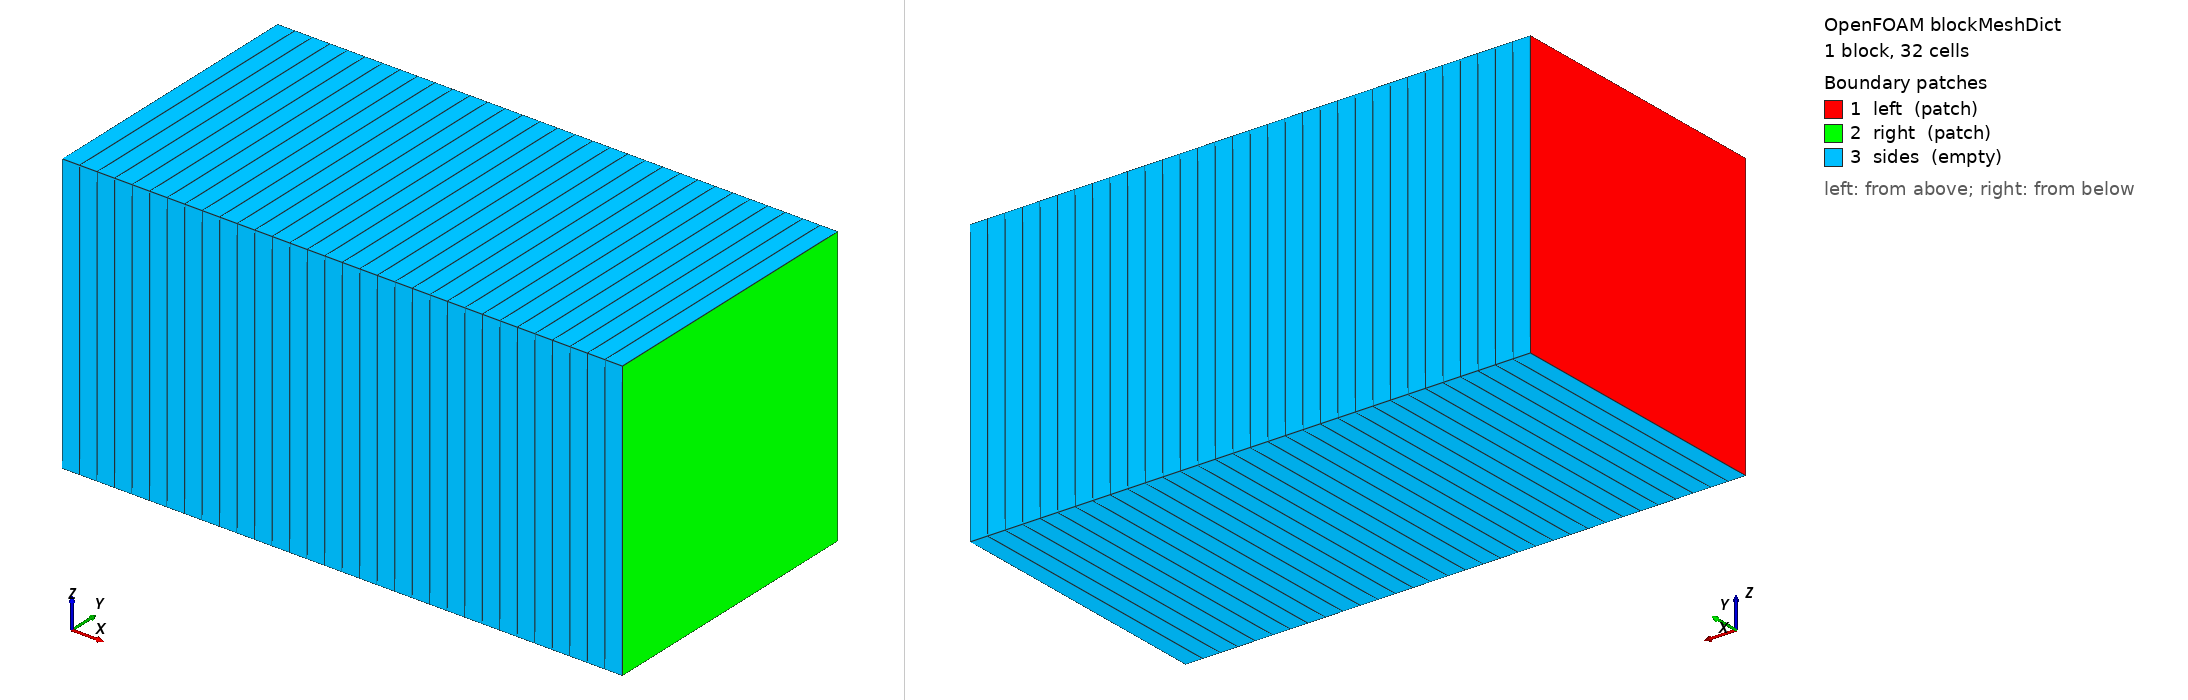

OpenFOAM case: the mesh blockMesh builds from blockMeshDict, 1 block(s), 32 cells. Boundary patches (legend numbers): 1 left (patch), 2 right (patch), 3 sides (empty). Left view from above one corner, right view from below the opposite corner. Boundary conditions: 6 field file(s) under 0/; 3 of 3 drawn patches have an entry in a shipped field file.

=== system/blockMeshDict ===
FoamFile { version 2.0; format ascii; class dictionary; object blockMeshDict; }
convertToMeters 1;
vertices ((0 0 0) (2.0 0 0) (2.0 1 0) (0 1 0) (0 0 1) (2.0 0 1) (2.0 1 1) (0 1 1));
blocks (hex (0 1 2 3 4 5 6 7) (32 1 1) simpleGrading (1 1 1));
edges ();
boundary (
left { type patch; faces ((0 4 7 3)); }
right { type patch; faces ((1 2 6 5)); }
sides { type empty; faces ((0 1 5 4) (3 7 6 2) (0 3 2 1) (4 5 6 7)); }
);
mergePatchPairs ();


=== 0/T ===
FoamFile { version 2.0; format ascii; class volScalarField; object T; }
dimensions [0 0 0 1 0 0 0];
internalField nonuniform List<scalar>
32
(
348.43205574912889
348.43205574912889
348.43205574912889
348.43205574912889
348.43205574912889
348.43205574912889
348.43205574912889
348.43205574912889
348.43205574912889
348.43205574912889
348.43205574912889
348.43205574912889
348.43205574912889
348.43205574912889
348.43205574912889
348.43205574912889
348.43205574912889
348.43205574912889
348.43205574912889
348.43205574912889
348.43205574912889
348.43205574912889
348.43205574912889
348.43205574912889
348.43205574912889
348.43205574912889
348.43205574912889
348.43205574912889
348.43205574912889
348.43205574912889
348.43205574912889
348.43205574912889);
boundaryField
{
left { type fixedValue; value uniform 348.43205574912889; }
right { type fixedValue; value uniform 348.43205574912889; }
sides { type empty; }
}


=== 0/U ===
FoamFile { version 2.0; format ascii; class volVectorField; object U; }
dimensions [0 1 -1 0 0 0 0];
internalField nonuniform List<vector>
32
(
(20 0 0)
(20 0 0)
(20 0 0)
(20 0 0)
(20 0 0)
(20 0 0)
(20 0 0)
(20 0 0)
(20 0 0)
(20 0 0)
(20 0 0)
(20 0 0)
(20 0 0)
(20 0 0)
(20 0 0)
(20 0 0)
(20 0 0)
(20 0 0)
(20 0 0)
(20 0 0)
(20 0 0)
(20 0 0)
(20 0 0)
(20 0 0)
(20 0 0)
(20 0 0)
(20 0 0)
(20 0 0)
(20 0 0)
(20 0 0)
(20 0 0)
(20 0 0));
boundaryField
{
left { type fixedValue; value uniform (20 0 0); }
right { type fixedValue; value uniform (20 0 0); }
sides { type empty; }
}


=== 0/epsilonS ===
FoamFile { version 2.0; format ascii; class volScalarField; object epsilonS; }
dimensions [0 0 0 0 0 0 0];
internalField nonuniform List<scalar>
32
(
0
0
0
0
0
0
0
0
0
0
0
0
0
0
0
0
0
0
0
0
0
0
0
0
0
0
0
0
0
0
0
0);
boundaryField
{
left { type fixedValue; value uniform 4.9999999999999998e-07; }
right { type zeroGradient; value uniform 0; }
sides { type empty; }
}


=== 0/p ===
FoamFile { version 2.0; format ascii; class volScalarField; object p; }
dimensions [1 -1 -2 0 0 0 0];
internalField nonuniform List<scalar>
32
(
99999.999999999985
99999.999999999985
99999.999999999985
99999.999999999985
99999.999999999985
99999.999999999985
99999.999999999985
99999.999999999985
99999.999999999985
99999.999999999985
99999.999999999985
99999.999999999985
99999.999999999985
99999.999999999985
99999.999999999985
99999.999999999985
99999.999999999985
99999.999999999985
99999.999999999985
99999.999999999985
99999.999999999985
99999.999999999985
99999.999999999985
99999.999999999985
99999.999999999985
99999.999999999985
99999.999999999985
99999.999999999985
99999.999999999985
99999.999999999985
99999.999999999985
99999.999999999985);
boundaryField
{
left { type fixedValue; value uniform 99999.999999999985; }
right { type fixedValue; value uniform 99999.999999999985; }
sides { type empty; }
}


=== 0/rhoE ===
FoamFile { version 2.0; format ascii; class volScalarField; object rhoE; }
dimensions [1 -1 -2 0 0 0 0];
internalField nonuniform List<scalar>
32
(
250199.99999999994
250199.99999999994
250199.99999999994
250199.99999999994
250199.99999999994
250199.99999999994
250199.99999999994
250199.99999999994
250199.99999999994
250199.99999999994
250199.99999999994
250199.99999999994
250199.99999999994
250199.99999999994
250199.99999999994
250199.99999999994
250199.99999999994
250199.99999999994
250199.99999999994
250199.99999999994
250199.99999999994
250199.99999999994
250199.99999999994
250199.99999999994
250199.99999999994
250199.99999999994
250199.99999999994
250199.99999999994
250199.99999999994
250199.99999999994
250199.99999999994
250199.99999999994);
boundaryField
{
left { type zeroGradient; value uniform 250199.99999999994; }
right { type zeroGradient; value uniform 250199.99999999994; }
sides { type empty; }
}


=== 0/theta ===
FoamFile { version 2.0; format ascii; class volScalarField; object theta; }
dimensions [0 2 -2 0 0 0 0];
internalField nonuniform List<scalar>
32
(
0
0
0
0
0
0
0
0
0
0
0
0
0
0
0
0
0
0
0
0
0
0
0
0
0
0
0
0
0
0
0
0);
boundaryField
{
left { type fixedValue; value uniform 0.01; }
right { type zeroGradient; value uniform 0.01; }
sides { type empty; }
}


Also in the case, not shown: constant/polyMesh/owner (numeric list).
